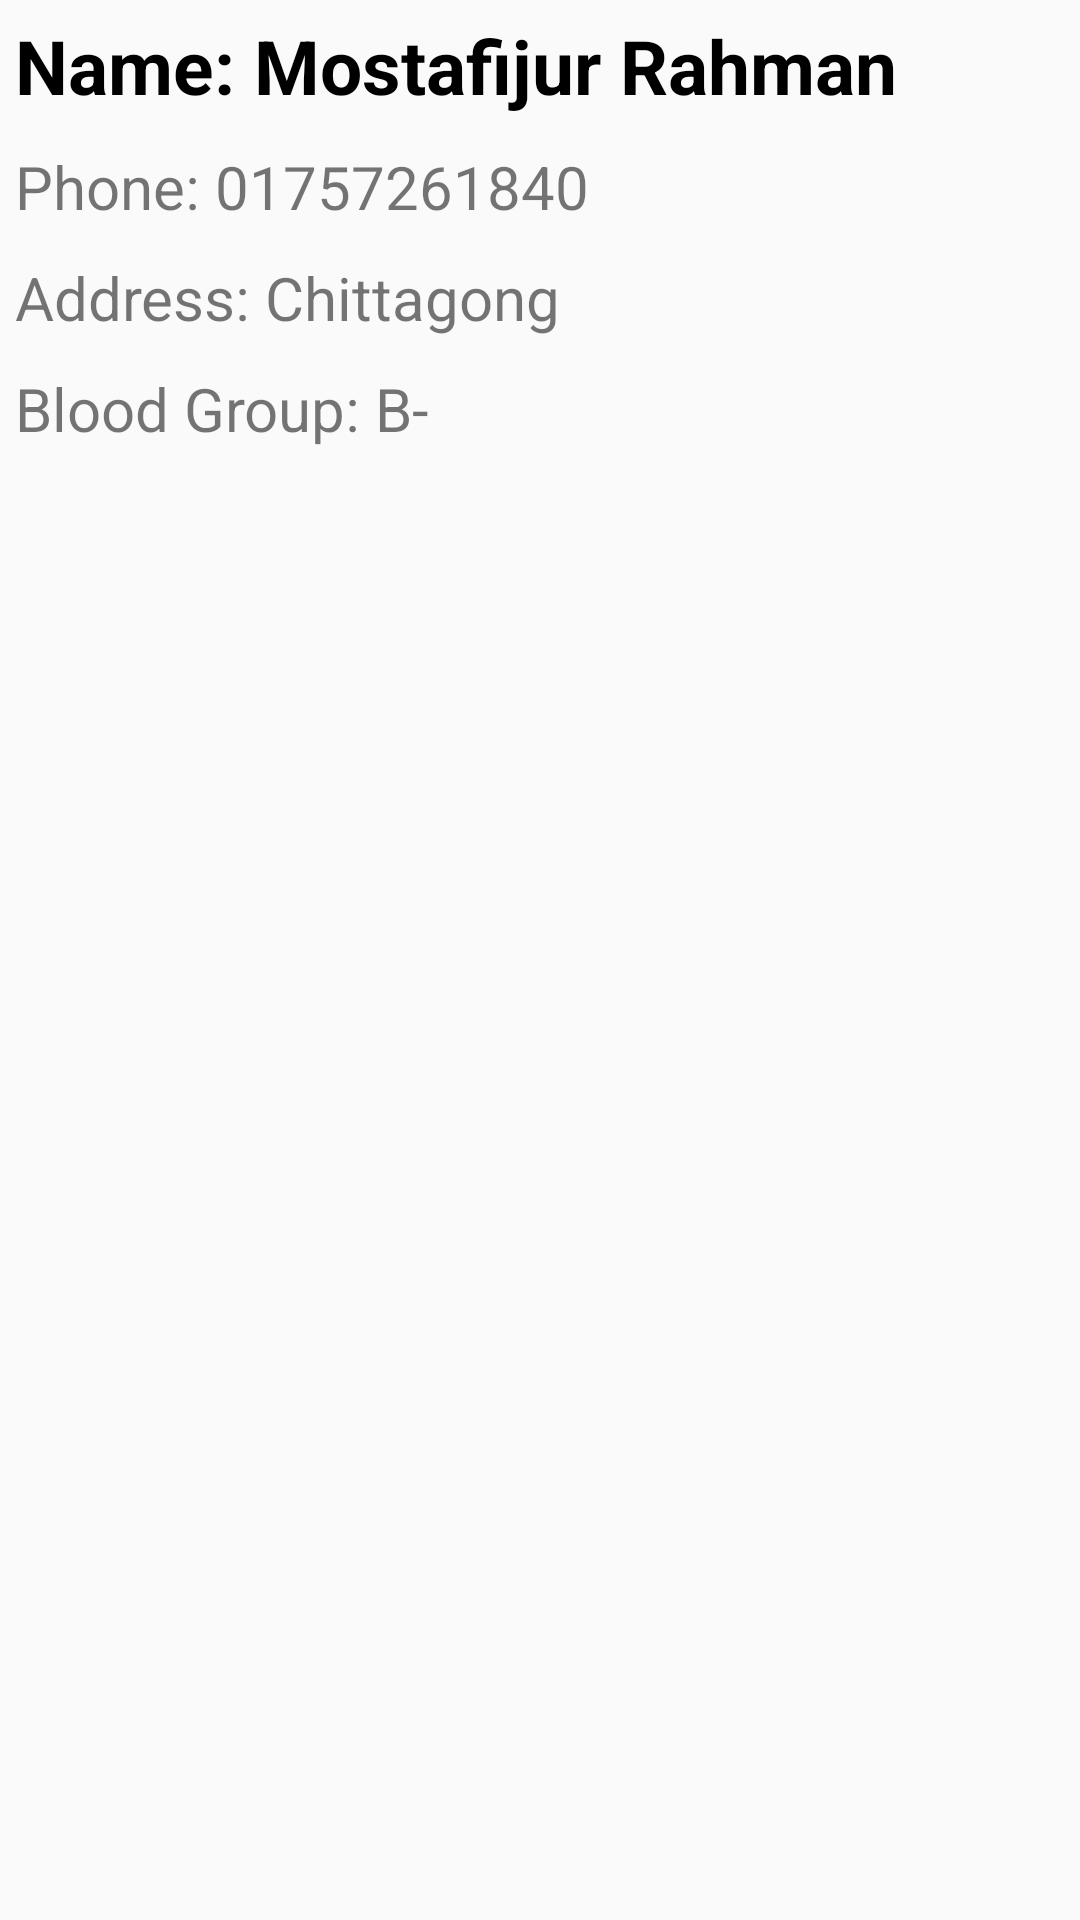

Produce the Android XML layout that renders to this screen, including the resource entries it uses.
<!-- AndroidManifest.xml: application theme Theme.BloodDonor -->
<!-- res/layout/sample_view.xml -->
<?xml version="1.0" encoding="utf-8"?>
<LinearLayout
    xmlns:android="http://schemas.android.com/apk/res/android"
    android:layout_width="match_parent"
    android:layout_height="wrap_content"
    android:orientation="vertical"
    >

    <TextView
        android:id="@+id/sampleName"
        android:layout_width="match_parent"
        android:layout_height="wrap_content"
        android:text="Name: Mostafijur Rahman"
        android:layout_margin="5dp"
        android:textSize="25sp"
        android:textColor="#000"
        android:textStyle="bold"
        />

    <TextView
        android:id="@+id/sampleNumber"
        android:layout_width="match_parent"
        android:layout_height="wrap_content"
        android:text="Phone: 01757261840"
        android:layout_margin="5dp"
        android:textSize="20sp"
        />

    <TextView
        android:id="@+id/sampleAddress"
        android:layout_width="match_parent"
        android:layout_height="wrap_content"
        android:text="Address: Chittagong"
        android:layout_margin="5dp"
        android:textSize="20dp"
        />

    <TextView
        android:id="@+id/sampleBlood"
        android:layout_width="match_parent"
        android:layout_height="wrap_content"
        android:text="Blood Group: B-"
        android:layout_margin="5dp"
        android:textSize="20dp"
        />

</LinearLayout>
<!-- resources referenced by this layout -->
<resources>
  <style name="Theme.BloodDonor" parent="Theme.AppCompat.DayNight.NoActionBar">
          
          <item name="colorPrimary">#8A0303</item>
          <item name="colorPrimaryVariant">#8A0303</item>
          <item name="colorOnPrimary">@color/white</item>
          
          <item name="colorSecondary">@color/teal_200</item>
          <item name="colorSecondaryVariant">@color/teal_700</item>
          <item name="colorOnSecondary">#fff</item>
          
          <item name="android:statusBarColor" tools:targetApi="l">?attr/colorPrimaryVariant</item>
          
      </style>
  <!-- not gathered from this repository: default colours our renderer supplied (Android Studio template values) -->
  <color name="teal_200">#FF03DAC5</color>
  <color name="teal_700">#FF018786</color>
  <color name="white">#FFFFFFFF</color>
</resources>
